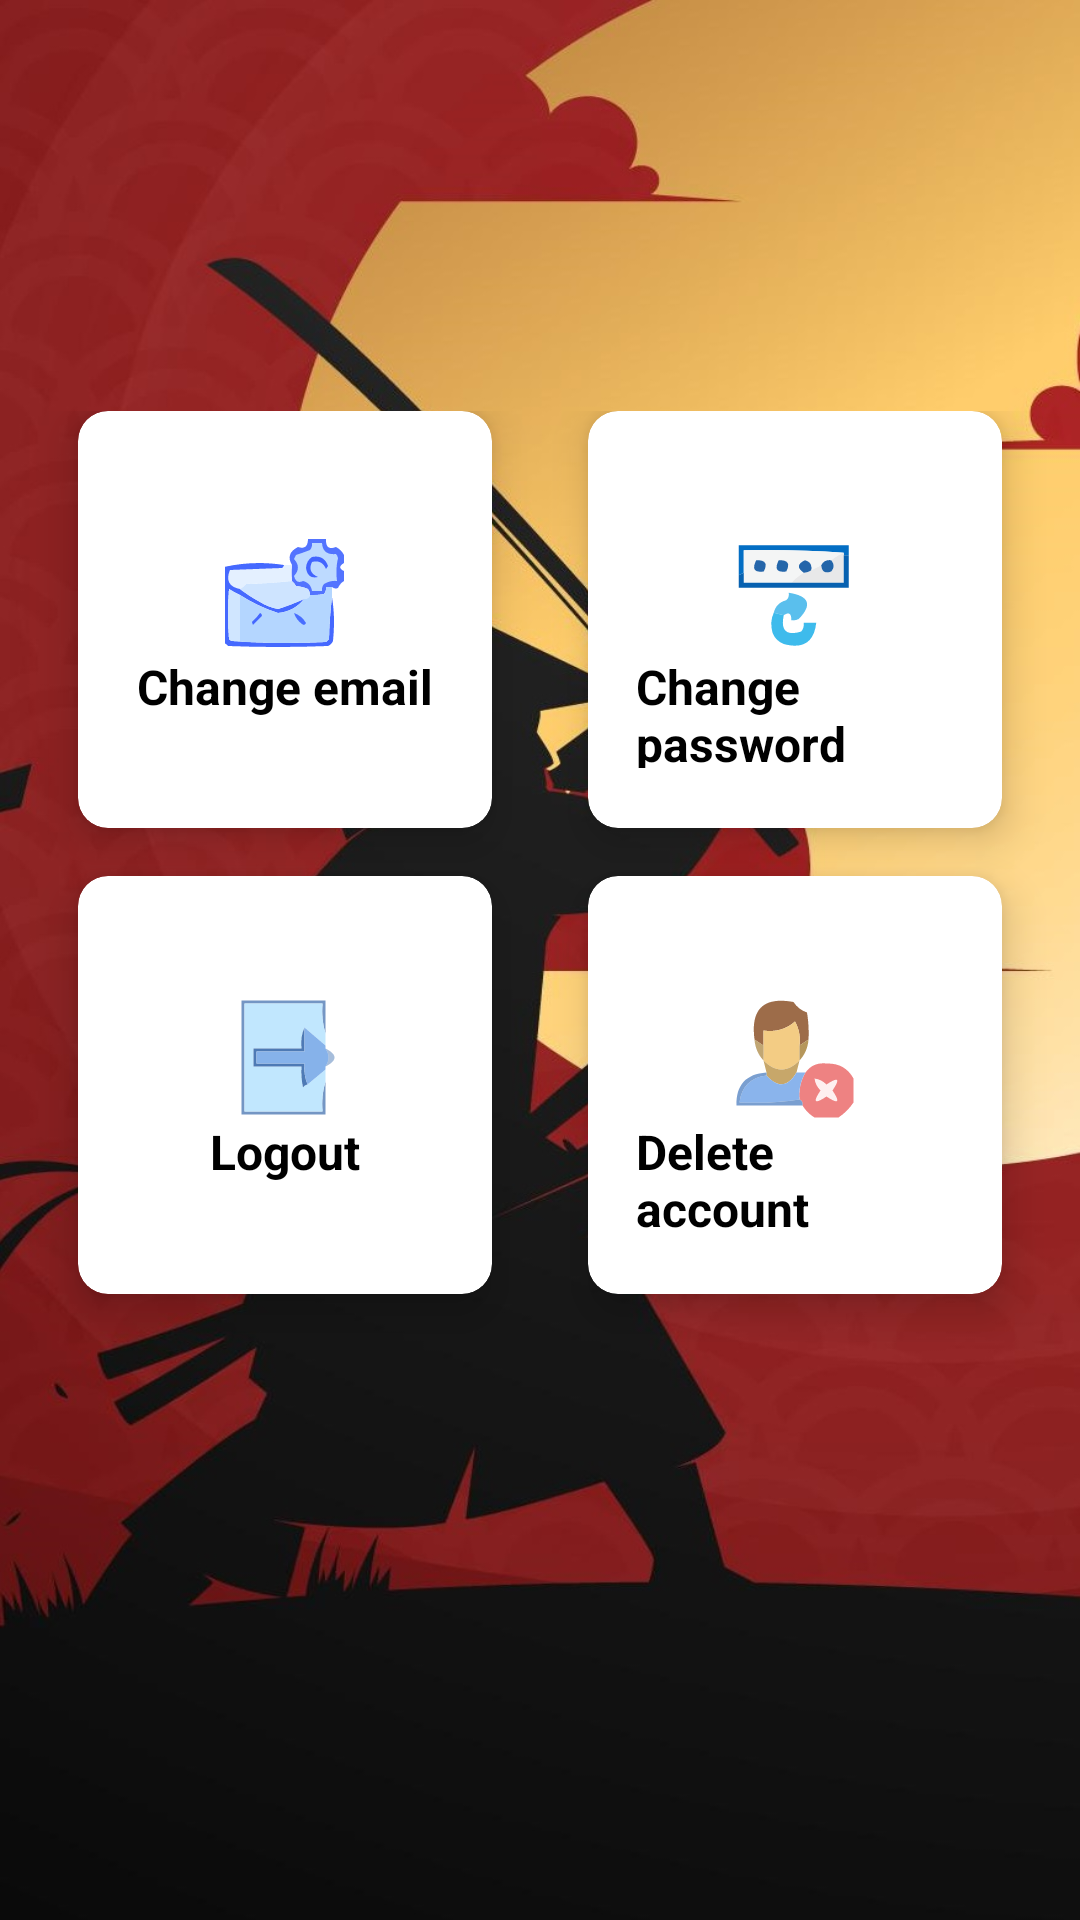

Write the Android layout XML for this screen, with the resource values it uses.
<!-- AndroidManifest.xml: application theme Theme.FootballInteractionPT -->
<!-- res/layout/fragment_settings.xml -->
<?xml version="1.0" encoding="utf-8"?>
<RelativeLayout xmlns:android="http://schemas.android.com/apk/res/android"
    xmlns:app="http://schemas.android.com/apk/res-auto"
    xmlns:tools="http://schemas.android.com/tools"
    android:layout_width="match_parent"
    android:layout_height="match_parent"
    android:background="@drawable/rosu_judo"
    tools:context=".SettingsFragment">

    <LinearLayout
        android:layout_width="match_parent"
        android:layout_height="match_parent"
        android:orientation="vertical"
        android:weightSum="10"
        tools:ignore="ExtreText">


        <TextView
            android:layout_width="wrap_content"
            android:layout_height="wrap_content"
            android:layout_centerInParent="true"
            android:fontFamily="sans-serif"
            android:textColor="@color/black"
            android:textSize="20dp"></TextView>

        <GridLayout
            android:layout_width="match_parent"
            android:layout_height="0dp"
            android:layout_marginTop="100dp"
            android:layout_marginBottom="100dp"
            android:layout_weight="8"
            android:alignmentMode="alignMargins"
            android:columnCount="2"
            android:padding="10dp"
            android:rowCount="3">

            <androidx.cardview.widget.CardView
                android:layout_width="70dp"
                android:layout_height="50dp"
                android:layout_rowWeight="2"
                android:layout_columnWeight="2"
                android:layout_marginLeft="16dp"
                android:layout_marginRight="16dp"
                android:layout_marginBottom="16dp"
                app:cardCornerRadius="10dp"
                app:cardElevation="8dp">

                <LinearLayout
                    android:id="@+id/changeEmail"
                    android:layout_width="match_parent"
                    android:layout_height="match_parent"
                    android:layout_gravity="center_horizontal"
                    android:layout_margin="16dp"
                    android:background="@color/white"
                    android:clickable="true"
                    android:orientation="vertical"
                    android:focusable="true">



                    <ImageView
                        android:layout_width="60dp"
                        android:layout_height="40dp"
                        android:layout_gravity="center_horizontal"
                        android:layout_marginTop="25dp"
                        android:src="@drawable/ic_icons8_email_60"></ImageView>

                    <TextView
                        android:layout_width="wrap_content"
                        android:layout_height="38dp"
                        android:layout_gravity="center_horizontal"
                        android:text="Change email"
                        android:textColor="@color/black"
                        android:textSize="16dp"
                        android:textStyle="bold"></TextView>


                </LinearLayout>

            </androidx.cardview.widget.CardView>

            <androidx.cardview.widget.CardView
                android:layout_width="70dp"
                android:layout_height="50dp"
                android:layout_rowWeight="2"
                android:layout_columnWeight="2"
                android:layout_marginLeft="16dp"
                android:layout_marginRight="16dp"
                android:layout_marginBottom="16dp"
                app:cardCornerRadius="10dp"
                app:cardElevation="8dp">

                <LinearLayout
                    android:id="@+id/changePassword"
                    android:layout_width="match_parent"
                    android:layout_height="match_parent"
                    android:layout_gravity="center_horizontal"
                    android:layout_margin="16dp"
                    android:background="@color/white"
                    android:clickable="true"
                    android:orientation="vertical"
                    android:focusable="true">


                    <ImageView
                        android:layout_width="60dp"
                        android:layout_height="40dp"
                        android:layout_gravity="center_horizontal"
                        android:layout_marginTop="25dp"
                        android:src="@drawable/ic_icons8_password_reset_48"></ImageView>

                    <TextView
                        android:layout_width="wrap_content"
                        android:layout_height="38dp"
                        android:layout_gravity="center_horizontal"
                        android:text="Change password"
                        android:textColor="@color/black"
                        android:textSize="16dp"
                        android:textStyle="bold"></TextView>


                </LinearLayout>

            </androidx.cardview.widget.CardView>

            <androidx.cardview.widget.CardView
                android:layout_width="70dp"
                android:layout_height="50dp"
                android:layout_rowWeight="2"
                android:layout_columnWeight="2"
                android:layout_marginLeft="16dp"
                android:layout_marginRight="16dp"
                android:layout_marginBottom="16dp"
                app:cardCornerRadius="10dp"
                app:cardElevation="8dp">

                <LinearLayout
                    android:id="@+id/logout"
                    android:layout_width="match_parent"
                    android:layout_height="match_parent"
                    android:layout_gravity="center_horizontal"
                    android:layout_margin="16dp"
                    android:background="@color/white"
                    android:clickable="true"
                    android:orientation="vertical"
                    android:focusable="true">


                    <ImageView
                        android:layout_width="60dp"
                        android:layout_height="40dp"
                        android:layout_gravity="center_horizontal"
                        android:layout_marginTop="25dp"
                        android:src="@drawable/ic_icons8_logout_40"></ImageView>

                    <TextView
                        android:layout_width="wrap_content"
                        android:layout_height="38dp"
                        android:layout_gravity="center_horizontal"
                        android:text="Logout"
                        android:textColor="@color/black"
                        android:textSize="16dp"
                        android:textStyle="bold"></TextView>


                </LinearLayout>

            </androidx.cardview.widget.CardView>

            <androidx.cardview.widget.CardView
                android:layout_width="70dp"
                android:layout_height="50dp"
                android:layout_rowWeight="2"
                android:layout_columnWeight="2"
                android:layout_marginLeft="16dp"
                android:layout_marginRight="16dp"
                android:layout_marginBottom="16dp"
                app:cardCornerRadius="10dp"
                app:cardElevation="8dp">

                <LinearLayout
                    android:id="@+id/deleteAccount"
                    android:layout_width="match_parent"
                    android:layout_height="match_parent"
                    android:layout_gravity="center_horizontal"
                    android:layout_margin="16dp"
                    android:background="@color/white"
                    android:clickable="true"
                    android:focusable="true"
                    android:orientation="vertical">


                    <ImageView
                        android:layout_width="60dp"
                        android:layout_height="40dp"
                        android:layout_gravity="center_horizontal"
                        android:layout_marginTop="25dp"
                        android:src="@drawable/ic_icons8_denied_40"></ImageView>

                    <TextView
                        android:layout_width="wrap_content"
                        android:layout_height="38dp"
                        android:layout_gravity="center_horizontal"
                        android:text="Delete account"
                        android:textColor="@color/black"
                        android:textSize="16dp"
                        android:textStyle="bold"></TextView>


                </LinearLayout>

            </androidx.cardview.widget.CardView>






        </GridLayout>
    </LinearLayout>
</RelativeLayout>
<!-- resources referenced by this layout -->
<resources>
  <color name="black">#FF000000</color>
  <color name="white">#FFFFFFFF</color>
  <!-- drawable ic_icons8_denied_40: vector/xml drawable (drawable, 2692 chars, omitted) -->
  <!-- drawable ic_icons8_email_60: vector/xml drawable (drawable, 4436 chars, omitted) -->
  <!-- drawable ic_icons8_logout_40: vector/xml drawable (drawable, 2205 chars, omitted) -->
  <!-- drawable ic_icons8_password_reset_48: vector/xml drawable (drawable, 3038 chars, omitted) -->
  <!-- drawable rosu_judo: jpg bitmap (drawable, 113186 bytes) -->
  <style name="Theme.FootballInteractionPT" parent="Theme.AppCompat.Light.NoActionBar">
          
          <item name="colorPrimary">#c70000</item>
          <item name="colorPrimaryVariant">@color/purple_700</item>
          <item name="colorOnPrimary">@color/white</item>
          
          <item name="colorSecondary">@color/teal_200</item>
          <item name="colorSecondaryVariant">@color/teal_700</item>
          <item name="colorOnSecondary">@color/black</item>
          
          <item name="android:statusBarColor" tools:targetApi="l">?attr/colorPrimaryVariant</item>
          
      </style>
  <color name="purple_700">#FF3700B3</color>
  <color name="teal_200">#FF03DAC5</color>
  <color name="teal_700">#FF018786</color>
</resources>
